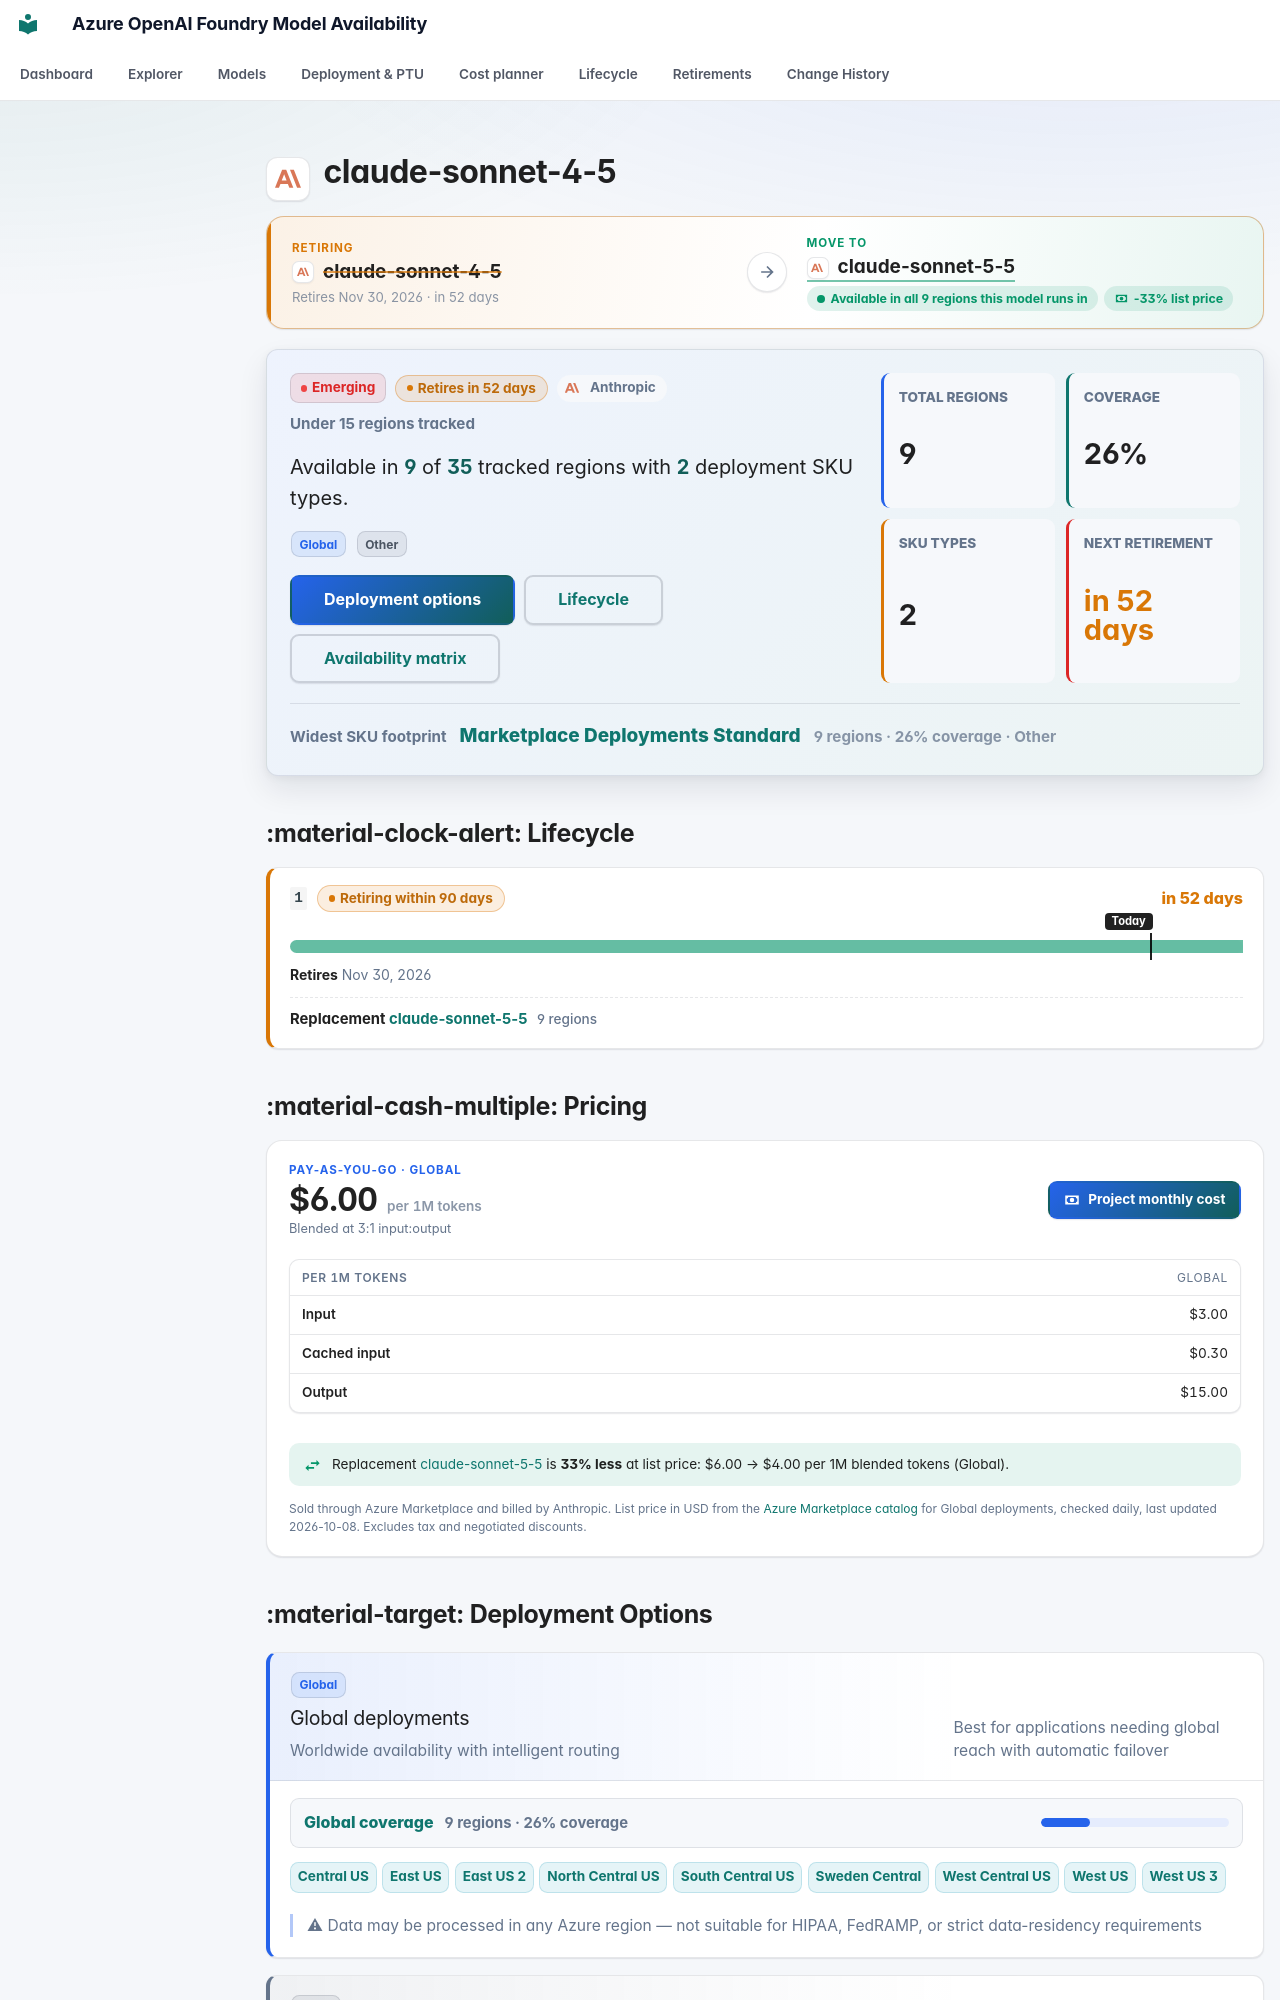

repository: JinLee794/foundry-model-availability-notifications · page: models/claude-sonnet-4-5/index.html · generator: mkdocs

# <span class="pv pv--anthropic pv--xl" aria-hidden="true" title="Anthropic"></span> claude-sonnet-4-5

<div class="swap swap--warning" aria-label="Replacement model">
    <div class="swap__side swap__side--from">
        <span class="swap__eyebrow">Retiring</span>
        <span class="swap__model"><span class="pv pv--anthropic pv--sm" aria-hidden="true" title="Anthropic"></span><b>claude-sonnet-4-5</b></span>
        <small>Retires Nov 30, 2026 · in 52 days</small>
    </div>
    <span class="swap__arrow" aria-hidden="true"><svg class="fm-icon" viewBox="0 0 24 24" aria-hidden="true"><path d="M5 11h11.17l-4.88-4.88L12.7 4.7 20 12l-7.3 7.3-1.41-1.42L16.17 13H5z"/></svg></span>
    <div class="swap__side swap__side--to">
        <span class="swap__eyebrow">Move to</span>
        <span class="swap__model"><a href="../claude-sonnet-5-5/"><span class="pv pv--anthropic pv--sm" aria-hidden="true" title="Anthropic"></span><b>claude-sonnet-5-5</b></a></span>
        <span class="swap__pills"><span class="swap__fit swap__fit--success">Available in all 9 regions this model runs in</span><span class="swap__cost swap__cost--down" tabindex="0" data-tip-title="Cost of switching" data-tip="$6.00 → $4.00 per 1M tokens at a 3:1 input:output mix (pay-as-you-go list price)."><svg class="fm-icon" viewBox="0 0 24 24" aria-hidden="true"><path d="M3 6h18v12H3zm9 3a3 3 0 1 1 0 6 3 3 0 0 1 0-6M7 8a2 2 0 0 1-2 2v4a2 2 0 0 1 2 2h10a2 2 0 0 1 2-2v-4a2 2 0 0 1-2-2z"/></svg>-33% list price</span></span>
    </div>
    
</div>

<div class="model-profile" aria-label="Model availability profile">
    <div class="model-profile__main">
        <div class="model-profile__badges">
            <span class="badge badge-emerging">Emerging</span>
            <span class="lc-badge lc-badge--warning" tabindex="0" data-tip-title="Retiring within 90 days" data-tip="A firm retirement date is less than three months away. Existing deployments keep working until then. PTU deployments must be migrated by hand. Next retirement: Nov 30, 2026 (version 1). Replacement: claude-sonnet-5-5. Test the replacement and plan the cut-over.">Retires in 52 days</span>
            <span class="model-profile__family"><span class="pv pv--anthropic pv--sm" aria-hidden="true" title="Anthropic"></span>Anthropic</span>
            <span class="model-profile__coverage-note">Under 15 regions tracked</span>
        </div>
        <p class="model-profile__lead">Available in <strong>9</strong> of <strong>35</strong> tracked regions with <strong>2</strong> deployment SKU types.</p>
        <div class="model-profile__chips" aria-label="Deployment categories"><span class="sku-badge sku-global" data-tooltip="Worldwide availability with intelligent routing | Best for applications needing global reach with automatic failover | ⚠ Data may be processed in any Azure region — not suitable for HIPAA, FedRAMP, or strict data-residency requirements">Global</span> <span class="sku-badge sku-other">Other</span></div>
        <div class="model-profile__actions">
            <a class="md-button md-button--primary" href="#deployment-options">Deployment options</a>
            <a class="md-button" href="#lifecycle">Lifecycle</a>
            <a class="md-button" href="#full-availability-matrix">Availability matrix</a>
        </div>
    </div>
    <div class="model-profile__metrics" aria-label="Model availability metrics">
    <div class="model-metric">
        <span>Total regions</span>
        <strong>9</strong>
    </div>
    <div class="model-metric">
        <span>Coverage</span>
        <strong>26%</strong>
    </div>
    <div class="model-metric">
        <span>SKU types</span>
        <strong>2</strong>
    </div>
    <div class="model-metric model-metric--warning">
        <span>Next retirement</span>
        <strong>in 52 days</strong>
    </div>
</div>
    <div class="model-profile__insight">
        <span>Widest SKU footprint</span>
        <strong><a href="../../explorer/#t=mp">Marketplace Deployments Standard</a></strong>
        <small>9 regions · 26% coverage · Other</small>
    </div>
</div>
## :material-clock-alert: Lifecycle

<div class="lc-versions">
<div class="lc-version lc-version--warning">
    <div class="lc-version__head">
        <code>1</code>
        <span class="lc-badge lc-badge--warning" tabindex="0" data-tip-title="Retiring within 90 days" data-tip="A firm retirement date is less than three months away. Existing deployments keep working until then. PTU deployments must be migrated by hand. Test the replacement and plan the cut-over.">Retiring within 90 days</span>
        <span class="lc-version__countdown lc-version__countdown--warning">in 52 days</span>
    </div>
    <div class="lc-bar" aria-hidden="true"><span class="lc-seg lc-seg--ga" style="left:0;width:100.00%"></span><span class="lc-today lc-today--end" style="left:90.33%"><em>Today</em></span></div>
    <div class="lc-version__dates"><span><b>Retires</b> Nov 30, 2026</span></div>
    <div class="lc-version__replacement">Replacement <a href="../claude-sonnet-5-5/">claude-sonnet-5-5</a> <span>9 regions</span></div>
</div>
</div>



## :material-cash-multiple: Pricing

<div class="price-card">
    <div class="price-card__head">
        <div class="price-card__hero">
            <span class="price-card__eyebrow">Pay-as-you-go · Global</span>
            <strong>$6.00<small> per 1M tokens</small></strong>
            <span class="price-card__note">Blended at 3:1 input:output</span>
        </div>
        <a class="md-button md-button--primary" href="../../cost/?m=claude-sonnet-4-5,claude-sonnet-5-5"><svg class="fm-icon" viewBox="0 0 24 24" aria-hidden="true"><path d="M3 6h18v12H3zm9 3a3 3 0 1 1 0 6 3 3 0 0 1 0-6M7 8a2 2 0 0 1-2 2v4a2 2 0 0 1 2 2h10a2 2 0 0 1 2-2v-4a2 2 0 0 1-2-2z"/></svg> Project monthly cost</a>
    </div>
    <div class="table-responsive"><table class="price-table">
        <thead><tr><th>Per 1M tokens</th><th>Global</th></tr></thead>
        <tbody><tr><th scope="row">Input</th><td>$3.00</td></tr><tr><th scope="row">Cached input</th><td>$0.30</td></tr><tr><th scope="row">Output</th><td>$15.00</td></tr></tbody>
    </table></div>
    <p class="price-card__swap price-card__swap--down"><svg class="fm-icon" viewBox="0 0 24 24" aria-hidden="true"><path d="m21 9-4-4v3h-7v2h7v3M7 11l-4 4 4 4v-3h7v-2H7z"/></svg><span>Replacement <a href="../claude-sonnet-5-5/">claude-sonnet-5-5</a> is <b>33% less</b> at list price: $6.00 → $4.00 per 1M blended tokens (Global).</span></p>
    
    <p class="price-card__foot">Sold through Azure Marketplace and billed by Anthropic. List price in USD from the <a href="https://azuremarketplace.microsoft.com/">Azure Marketplace catalog</a> for Global deployments, checked daily, last updated 2026-10-08. Excludes tax and negotiated discounts.</p>
</div>
